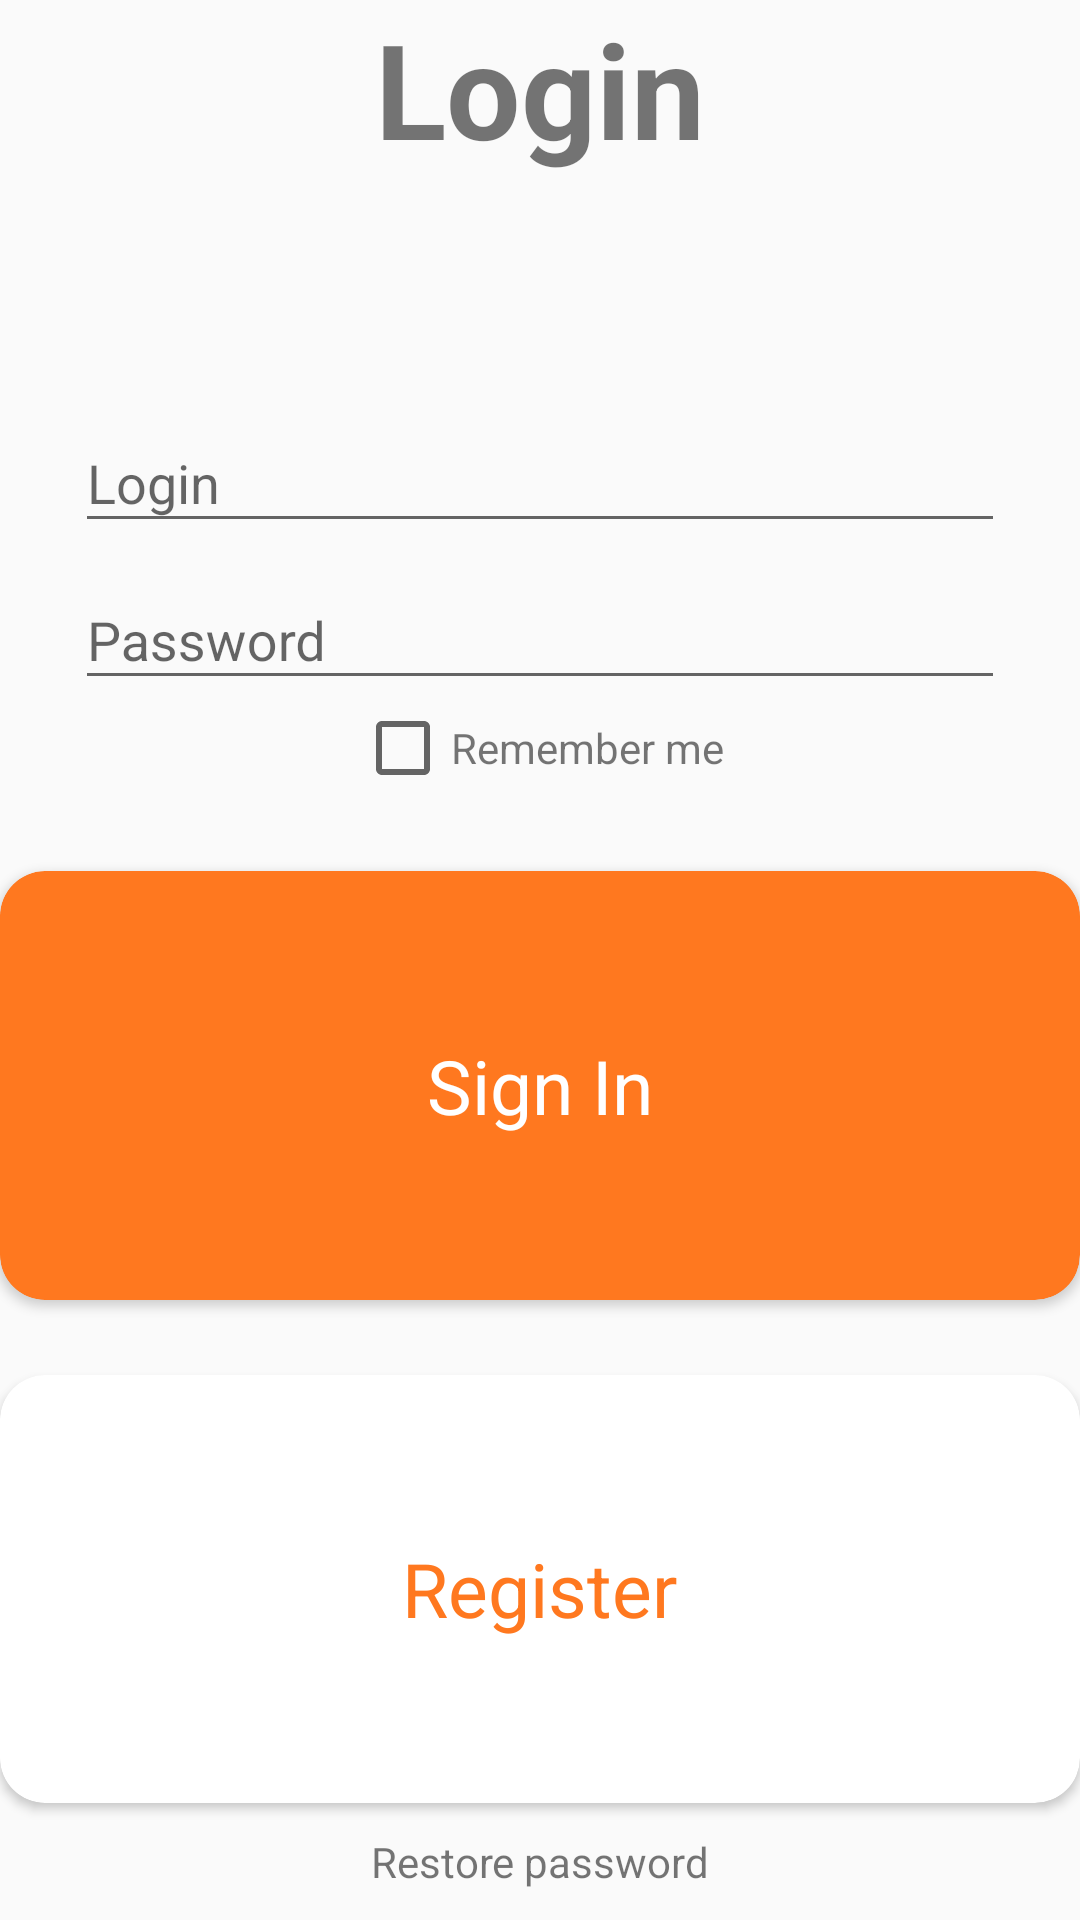

The Android layout XML behind this screen, and the referenced resources:
<!-- AndroidManifest.xml: application theme AppTheme -->
<!-- res/layout/fragment_login.xml -->
<?xml version="1.0" encoding="utf-8"?>
<androidx.constraintlayout.widget.ConstraintLayout xmlns:android="http://schemas.android.com/apk/res/android"
    xmlns:app="http://schemas.android.com/apk/res-auto"
    android:layout_width="match_parent"
    android:layout_height="match_parent">

    <TextView
        android:id="@+id/registrationTitle"
        android:layout_width="wrap_content"
        android:layout_height="wrap_content"
        android:layout_marginBottom="70dp"
        android:text="@string/login"
        android:textSize="44sp"
        android:textStyle="bold"
        app:layout_constraintBottom_toTopOf="@id/loginView"
        app:layout_constraintEnd_toEndOf="parent"
        app:layout_constraintStart_toStartOf="parent"
        app:layout_constraintTop_toTopOf="parent"
        app:layout_constraintVertical_chainStyle="packed" />

    <com.google.android.material.textfield.TextInputLayout
        android:id="@+id/loginView"
        android:layout_width="0dp"
        android:layout_height="wrap_content"
        android:layout_marginHorizontal="25dp"
        app:layout_constraintBottom_toTopOf="@id/passwordView"
        app:layout_constraintEnd_toEndOf="parent"
        app:layout_constraintStart_toStartOf="parent"
        app:layout_constraintTop_toBottomOf="@id/registrationTitle">

        <com.google.android.material.textfield.TextInputEditText
            android:id="@+id/loginText"
            android:layout_width="match_parent"
            android:layout_height="wrap_content"
            android:hint="@string/login" />

    </com.google.android.material.textfield.TextInputLayout>

    <com.google.android.material.textfield.TextInputLayout
        android:id="@+id/passwordView"
        android:layout_width="0dp"
        android:layout_height="wrap_content"
        android:layout_marginHorizontal="25dp"
        app:layout_constraintBottom_toTopOf="@id/rememberMeLayout"
        app:layout_constraintEnd_toEndOf="parent"
        app:layout_constraintStart_toStartOf="parent"
        app:layout_constraintTop_toBottomOf="@id/loginView">

        <com.google.android.material.textfield.TextInputEditText
            android:id="@+id/passwordText"
            android:layout_width="match_parent"
            android:layout_height="wrap_content"
            android:hint="@string/password"
            android:inputType="textPassword" />

    </com.google.android.material.textfield.TextInputLayout>

    <LinearLayout
        android:id="@+id/rememberMeLayout"
        android:layout_width="match_parent"
        android:layout_height="wrap_content"
        android:gravity="center_horizontal"
        app:layout_constraintBottom_toTopOf="@id/signInButton"
        app:layout_constraintEnd_toEndOf="parent"
        app:layout_constraintStart_toStartOf="parent"

        app:layout_constraintTop_toBottomOf="@id/passwordView">

        <androidx.appcompat.widget.AppCompatCheckBox
            android:id="@+id/rememberMeCheckbox"
            android:layout_width="wrap_content"
            android:layout_height="wrap_content" />

        <TextView
            android:layout_width="wrap_content"
            android:layout_height="wrap_content"
            android:text="@string/remember_me" />
    </LinearLayout>

    <androidx.cardview.widget.CardView
        android:id="@+id/signInButton"
        android:layout_width="@dimen/login_button_width"
        android:layout_height="@dimen/login_button_height"
        android:layout_marginTop="25dp"
        android:backgroundTint="@color/orange"
        android:clickable="true"
        android:foreground="?android:attr/selectableItemBackground"
        app:cardCornerRadius="15dp"
        app:layout_constraintBottom_toTopOf="@id/registerButton"
        app:layout_constraintEnd_toEndOf="parent"
        app:layout_constraintStart_toStartOf="parent"
        app:layout_constraintTop_toBottomOf="@id/rememberMeLayout">

        <TextView
            android:layout_width="wrap_content"
            android:layout_height="wrap_content"
            android:layout_gravity="center"
            android:text="@string/sign_in"
            android:textColor="@color/white"
            android:textSize="25sp" />
    </androidx.cardview.widget.CardView>

    <androidx.cardview.widget.CardView
        android:id="@+id/registerButton"
        android:layout_width="@dimen/login_button_width"
        android:layout_height="@dimen/login_button_height"
        android:layout_marginTop="25dp"
        android:backgroundTint="@color/white"
        android:clickable="true"
        android:foreground="?android:attr/selectableItemBackground"
        app:cardCornerRadius="15dp"
        app:layout_constraintBottom_toTopOf="@id/restorePassword"

        app:layout_constraintEnd_toEndOf="parent"
        app:layout_constraintStart_toStartOf="parent"
        app:layout_constraintTop_toBottomOf="@id/signInButton">

        <TextView
            android:layout_width="wrap_content"
            android:layout_height="wrap_content"
            android:layout_gravity="center"
            android:text="@string/register"
            android:textColor="@color/orange"
            android:textSize="25sp" />
    </androidx.cardview.widget.CardView>

    <TextView
        android:id="@+id/restorePassword"
        android:layout_width="wrap_content"
        android:layout_height="wrap_content"
        android:clickable="true"
        android:padding="10dp"
        android:text="@string/resrore_password"
        app:layout_constraintBottom_toBottomOf="parent"
        app:layout_constraintEnd_toEndOf="parent"
        app:layout_constraintStart_toStartOf="parent"
        app:layout_constraintTop_toBottomOf="@id/registerButton" />

</androidx.constraintlayout.widget.ConstraintLayout>
<!-- resources referenced by this layout -->
<resources>
  <color name="orange">#ff781f</color>
  <color name="white">#FFFFFF</color>
  <string name="login">Login</string>
  <string name="password">Password</string>
  <string name="register">Register</string>
  <string name="remember_me">Remember me</string>
  <string name="resrore_password">Restore password</string>
  <string name="sign_in">Sign In</string>
  <style name="AppTheme" parent="Theme.AppCompat.Light.DarkActionBar">
          
          <item name="colorPrimary">@color/greenPrimary</item>
          <item name="colorPrimaryDark">@color/colorPrimaryDark</item>
          <item name="colorAccent">@color/colorAccent</item>
      </style>
  <color name="greenPrimary">#5ECE7B</color>
  <color name="colorPrimaryDark">#3700B3</color>
  <color name="colorAccent">#03DAC5</color>
</resources>
